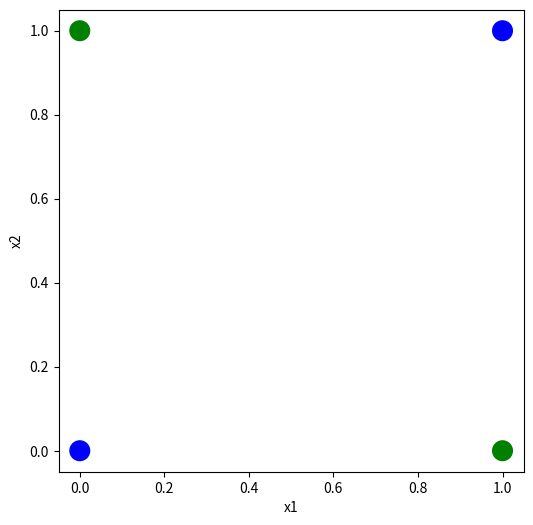
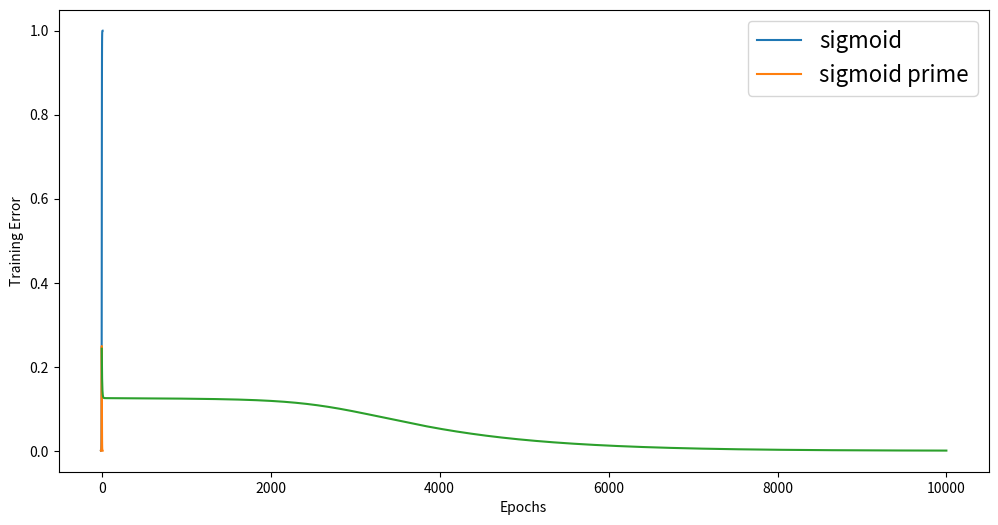
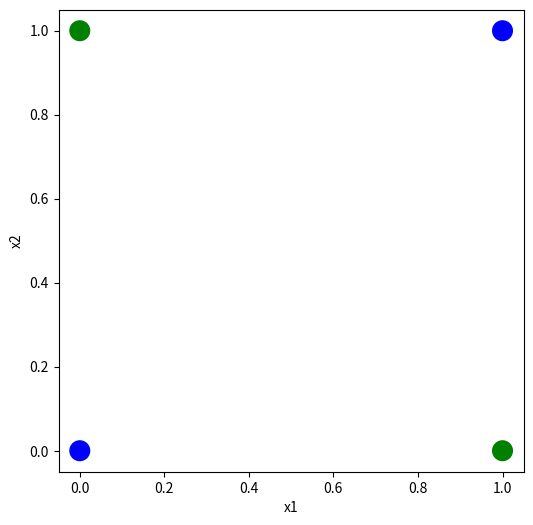
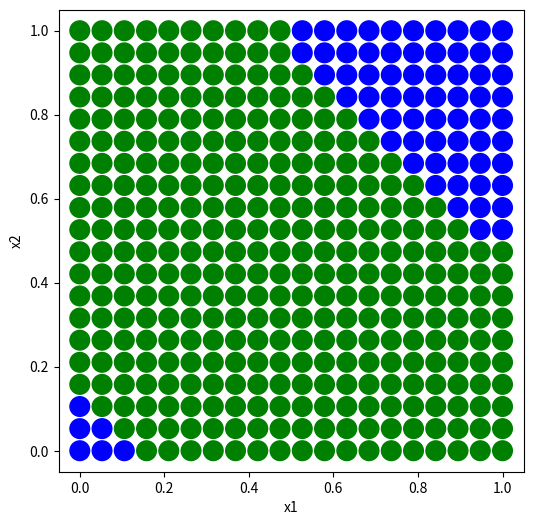

Write the Python code that produced these figures, in order.
import numpy as np
import matplotlib.pyplot as plt
from pylab import rcParams


rcParams['figure.figsize'] = 12, 6

RANDOM_SEED = 56

np.random.seed(RANDOM_SEED)

X = np.array([[0, 0], [0, 1], [1, 0], [1, 1]])
y = np.array([[0], [1], [1], [0]])

# Colors corresponding to class labels y.
colors = ['green' if y_value == 1 else 'blue' for y_value in y]

fig = plt.figure()
fig.set_figwidth(6)
fig.set_figheight(6)
plt.scatter(X[:, 0], X[:, 1], s=200, c=colors)
plt.xlabel('x1')
plt.ylabel('x2')
plt.show


def sigmoid(x):
  """
  Computes the sigmoid function sigm(input) = 1/(1+exp(-input))
  """
  return 1 / (1 + np.exp(-x))


def sigmoid_(y):
  """
  Computes the derivative of sigmoid funtion. sigmoid(y) * (1.0 - sigmoid(y)). 
  The way we implemented this requires that the input y is already sigmoided
  """
  return y * (1-y)

  #To better understand the sigmoid function, let's plot it.


x = np.linspace(-10., 10., num=100)
sig = sigmoid(x)
sig_prime = sigmoid_(sig)

fig = plt.figure()
plt.plot(x, sig, label="sigmoid")
plt.plot(x, sig_prime, label="sigmoid prime")
plt.xlabel("x")
plt.ylabel("y")
plt.legend(prop={'size': 16})
plt.show()


def dense(inputs, weights):
    """A simple dense layer."""
    return np.matmul(inputs, weights)


input_size = 2
hidden_size = 3
output_size = 1


def initialize_weights():
    # weights for hidden layer, shape: 2x3
    w1 = np.random.uniform(size=(input_size, hidden_size))
    # weights for output layer, shape: 3x1
    w2 = np.random.uniform(size=(hidden_size, output_size))
    return w1, w2


w1, w2 = initialize_weights()


def forward_pass(X):
    # Step 1: Calculate weighted average of inputs (output shape: 4x3)
    net_hidden = dense(X, w1)

    # Step 2: Calculate the result of the sigmoid activation function (shape: 4x3)
    act_hidden = sigmoid(net_hidden)  # This of this as h

    # Step 3: Calculate output of neural network (output shape: 4x1)
    y_hat = dense(act_hidden, w2)

    return act_hidden, y_hat

def mse(y_hat, y):
    residual = y_hat - y
    error = np.mean(0.5 * (residual ** 2))
    return residual, error


def backward(X, y_hat, act_hidden):
    # Step 1: Calculate error
    residual, error = mse(y_hat, y)

    # Step 2: calculate gradient wrt w2
    N = X.shape[0]
    dL_dy = 1.0 / N * residual  # shape (4, 1)
    dy_dw2 = act_hidden  # shape (4, 3)
    dL_dw2 = np.matmul(dL_dy.T, dy_dw2)  # shape (1, 3)

    # According to the math, `dL_dw2` is a row-vector, however, `w2` is a column-vector.
    # To prevent erroneous numpy broadcasting during the gradient update, we must make
    # sure that `dL_dw2` is also a column-vector.
    dL_dw2 = dL_dw2.T

    # Step 3: calculate gradient wrt w1
    da_dh = sigmoid_(act_hidden)
    dL_dw1 = np.zeros_like(w1)
    for i in range(w1.shape[0]):
        for j in range(w1.shape[1]):
            # Note: using `residual[:, 0]` instead of just `residual` is important here, as otherwise
            # numpy broadcasting will make `s` a 4x4 matrix, which is wrong
            s = residual[:, 0] * w2[j, 0] * da_dh[:, j] * X[:, i]
            dL_dw1[i, j] = np.mean(s)

    return dL_dw2, dL_dw1

def backward_faster(X, y_hat, act_hidden):
    # Step 1: Calculate error
    residual, error = mse(y_hat, y)

        # Step 2: calculate gradient wrt w2
    N = X.shape[0]
    dL_dy = 1.0 / N * residual  # shape (4, 1)
    dy_dw2 = act_hidden  # shape (4, 3)
    dL_dw2 = np.matmul(dL_dy.T, dy_dw2)  # shape (1, 3)

        # According to the math, `dL_dw2` is a row-vector, however, `w2` is a column-vector.
        # To prevent erroneous numpy broadcasting during the gradient update, we must make
        # sure that `dL_dw2` is also a column-vector.
    dL_dw2 = dL_dw2.T

        # Step 3: calculate gradient wrt w1
    da_dh = sigmoid_(act_hidden)  # shape (4, 3)
    w2b = np.tile(w2[:, 0], [N, 1])  # tiled to shape (4, 3)
    dL_dw1 = w2b * da_dh  # shape (4, 3)
    dL_dw1 = residual * dL_dw1  # automatic broadcasting by numpy
    dL_dw1 = 1.0 / N * np.matmul(X.T, dL_dw1)  # shape (2, 3)

    return dL_dw2, dL_dw1


def backward_pass(X, y_hat, act_hidden):
      # Step 1: Calculate error
    residual, error = mse(y_hat, y)

        # Step 2: calculate gradient wrt w2
    N = X.shape[0]
    dL_dy = 1.0 / N * residual  # shape (4, 1)
    dy_dw2 = act_hidden  # shape (4, 3)
    dL_dw2 = np.matmul(dL_dy.T, dy_dw2)  # shape (1, 3)

        # According to the math, `dL_dw2` is a row-vector, however, `w2` is a column-vector.
        # To prevent erroneous numpy broadcasting during the gradient update, we must make
        # sure that `dL_dw2` is also a column-vector.
    dL_dw2 = dL_dw2.T

        # Step 3: calculate gradient wrt w1
    dL_dw1 = 1.0 / N * \
        np.matmul(X.T, np.matmul(residual, w2.T) * sigmoid_(act_hidden))

    return dL_dw2, dL_dw1, error


n_epochs = 10000

learning_rate = 0.1
training_errors = []

# re-initialize the weights to be sure we start fresh
w1, w2 = initialize_weights()

for epoch in range(n_epochs):

    # Step 1: forward pass
    act_hidden, y_hat = forward_pass(X)

    # Step 2: backward pass
    dw2, dw1, error = backward_pass(X, y_hat, act_hidden)

    # Step 3: apply gradients scaled by learning rate
    w2 = w2 - learning_rate * dw2
    w1 = w1 - learning_rate * dw1

    # Step 4: some book-keeping and print-out
    if epoch % 200 == 0:
        print('Epoch %d> Training error: %f' % (epoch, error))
    training_errors.append([epoch, error])

# Plot training error progression over time
training_errors = np.asarray(training_errors)
plt.plot(training_errors[:, 0], training_errors[:, 1])
plt.xlabel('Epochs')
plt.ylabel('Training Error')

X = np.array([[0, 0], [0, 1], [1, 0], [1, 1]])
y_hat = [np.round(forward_pass(x)[1]) for x in X]

# Colors corresponding to class predictions y_hat.
colors = ['green' if y_ == 1 else 'blue' for y_ in y_hat]

fig = plt.figure()
fig.set_figwidth(6)
fig.set_figheight(6)
plt.scatter(X[:, 0], X[:, 1], s=200, c=colors)
plt.xlabel('x1')
plt.ylabel('x2')
plt.show()

#Where is the boundry drawn?

resolution = 20
min_x, min_y = 0.0, 0.0
max_x, max_y = 1.0, 1.0
xv, yv = np.meshgrid(np.linspace(min_x, max_x, resolution),
                     np.linspace(min_y, max_y, resolution))
X_extended = np.concatenate(
    [xv[..., np.newaxis], yv[..., np.newaxis]], axis=-1)
X_extended = np.reshape(X_extended, [-1, 2])
y_hat = [np.round(forward_pass(x)[1]) for x in X_extended]

# Colors corresponding to class predictions y_hat.
colors = ['green' if y_ == 1 else 'blue' for y_ in y_hat]

fig = plt.figure()
fig.set_figwidth(6)
fig.set_figheight(6)
plt.scatter(X_extended[:, 0], X_extended[:, 1], s=200, c=colors)
plt.xlabel('x1')
plt.ylabel('x2')
plt.show()
